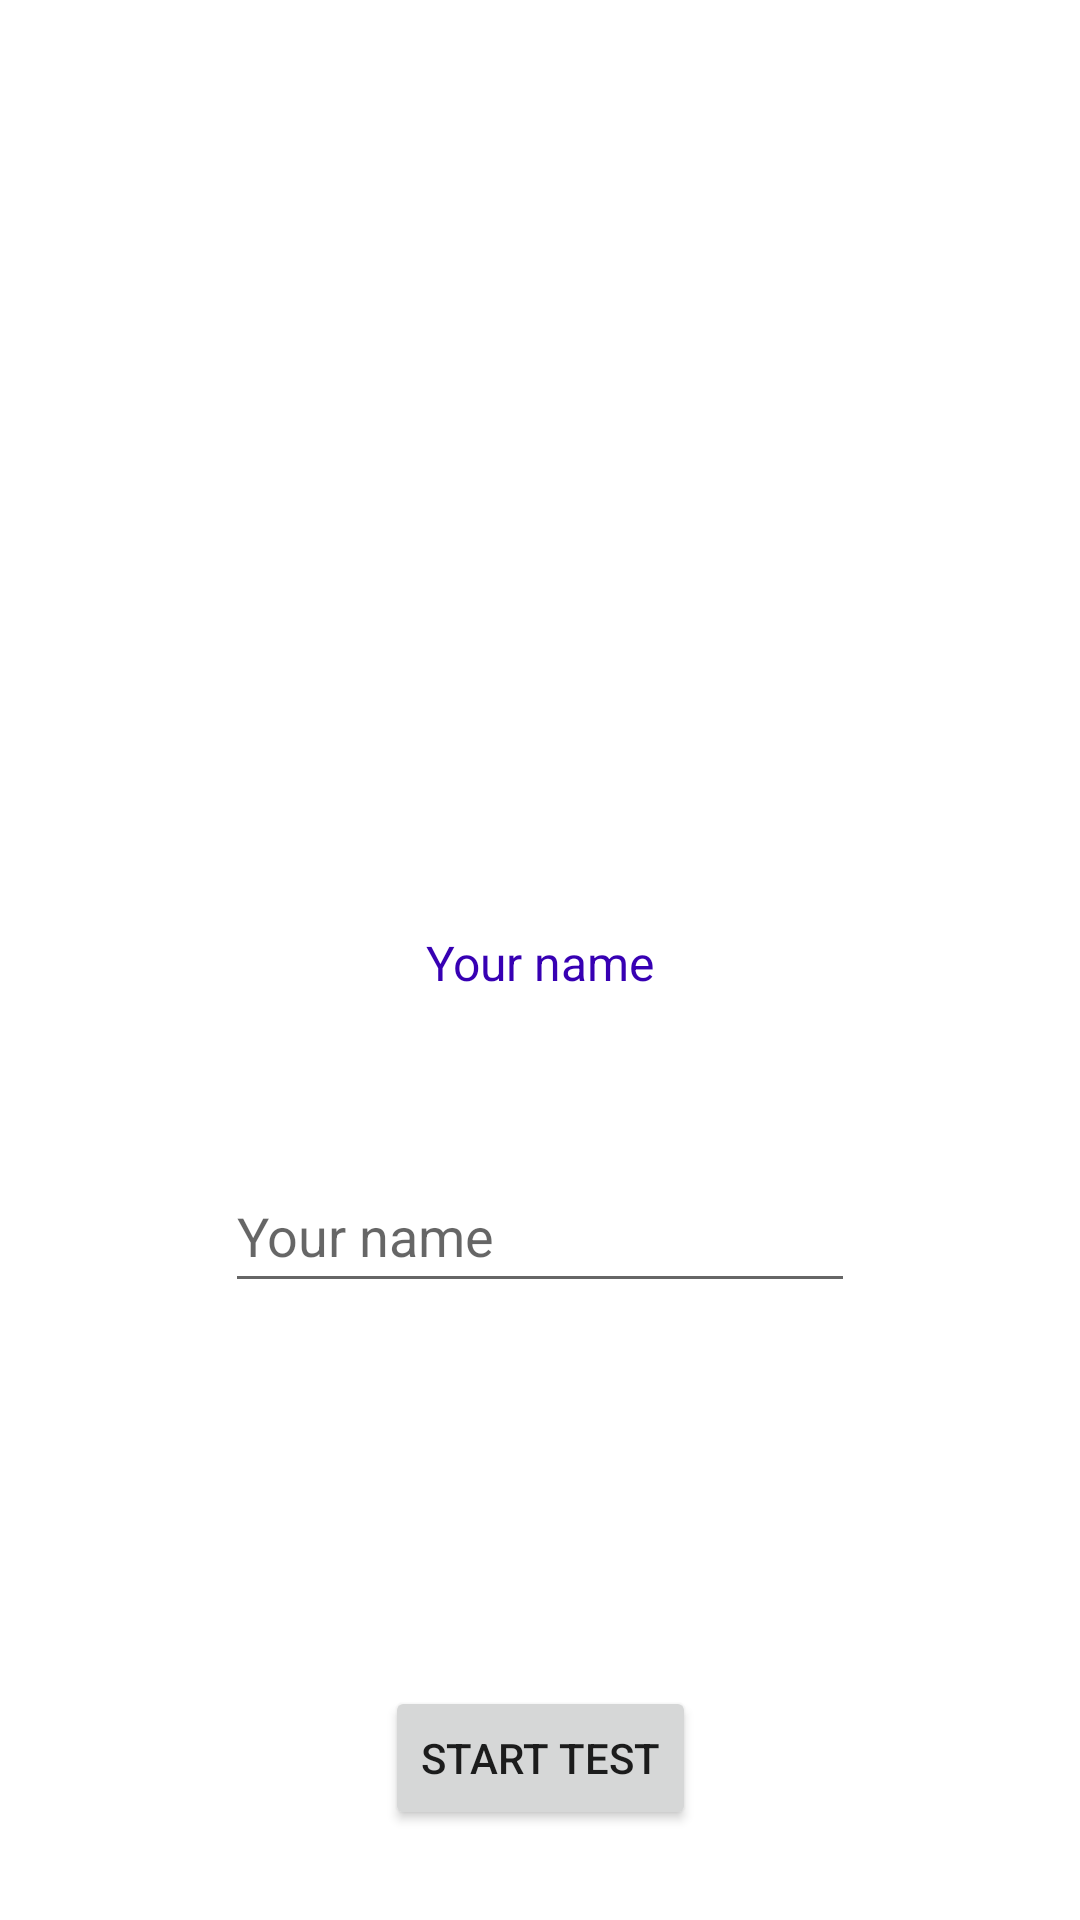

Layout XML and referenced resources for this Android screen:
<!-- AndroidManifest.xml: application theme Theme.MyHeartTest -->
<!-- res/layout/activity_main.xml -->
<?xml version="1.0" encoding="utf-8"?>
<androidx.constraintlayout.widget.ConstraintLayout xmlns:android="http://schemas.android.com/apk/res/android"
    xmlns:app="http://schemas.android.com/apk/res-auto"
    xmlns:tools="http://schemas.android.com/tools"
    android:layout_width="match_parent"
    android:layout_height="match_parent"
    tools:context=".MainActivity">

    <ImageView
        android:id="@+id/imageViewLogo"
        android:layout_width="389dp"
        android:layout_height="285dp"
        android:layout_marginStart="10dp"
        android:layout_marginTop="10dp"
        android:contentDescription="@string/logo"
        app:layout_constraintStart_toStartOf="parent"
        app:layout_constraintTop_toTopOf="parent"
        app:srcCompat="@drawable/comment_va_votre_coeur" />

    <TextView
        android:id="@+id/textViewYourName"
        android:layout_width="wrap_content"
        android:layout_height="wrap_content"
        android:layout_marginTop="15dp"
        android:text="@string/your_name_hint"
        android:textColor="@color/purple_700"
        android:textSize="16sp"
        app:layout_constraintEnd_toEndOf="parent"
        app:layout_constraintStart_toStartOf="parent"
        app:layout_constraintTop_toBottomOf="@+id/imageViewLogo" />

    <EditText
        android:id="@+id/editTextYourName"
        android:layout_width="wrap_content"
        android:layout_height="wrap_content"
        android:ems="10"
        android:hint="@string/your_name"
        android:importantForAutofill="no"
        android:inputType="textPersonName"
        android:minHeight="48dp"
        android:textColor="@color/black"
        app:layout_constraintBottom_toTopOf="@+id/buttonStartTest"
        app:layout_constraintEnd_toEndOf="parent"
        app:layout_constraintStart_toStartOf="parent"
        app:layout_constraintTop_toBottomOf="@+id/textViewYourName"
        app:layout_constraintVertical_bias="0.3"
        tools:ignore="DuplicateSpeakableTextCheck,TextContrastCheck" />

    <Button
        android:id="@+id/buttonStartTest"
        android:layout_width="wrap_content"
        android:layout_height="wrap_content"
        android:layout_marginBottom="30dp"
        android:text="@string/start_test"
        android:onClick="startTest"
        app:layout_constraintBottom_toBottomOf="parent"
        app:layout_constraintEnd_toEndOf="parent"
        app:layout_constraintStart_toStartOf="parent" />
</androidx.constraintlayout.widget.ConstraintLayout>
<!-- resources referenced by this layout -->
<resources>
  <string name="logo">Logo</string>
  <string name="start_test">START TEST</string>
  <string name="your_name">Your name</string>
  <string name="your_name_hint">Your name</string>
  <style name="Theme.MyHeartTest" parent="Theme.MaterialComponents.DayNight.DarkActionBar">
          
          <item name="colorPrimary">@color/purple_500</item>
          <item name="colorPrimaryVariant">@color/purple_700</item>
          <item name="colorOnPrimary">@color/white</item>
          
          <item name="colorSecondary">@color/teal_200</item>
          <item name="colorSecondaryVariant">@color/teal_700</item>
          <item name="colorOnSecondary">@color/black</item>
          
          <item name="android:statusBarColor" tools:targetApi="l">?attr/colorPrimaryVariant</item>
          
      </style>
  <!-- not gathered from this repository: default colours our renderer supplied (Android Studio template values) -->
  <color name="purple_500">#FF6200EE</color>
  <color name="purple_700">#FF3700B3</color>
  <color name="teal_200">#FF03DAC5</color>
  <color name="teal_700">#FF018786</color>
  <color name="black">#FF000000</color>
  <color name="white">#FFFFFFFF</color>
</resources>
